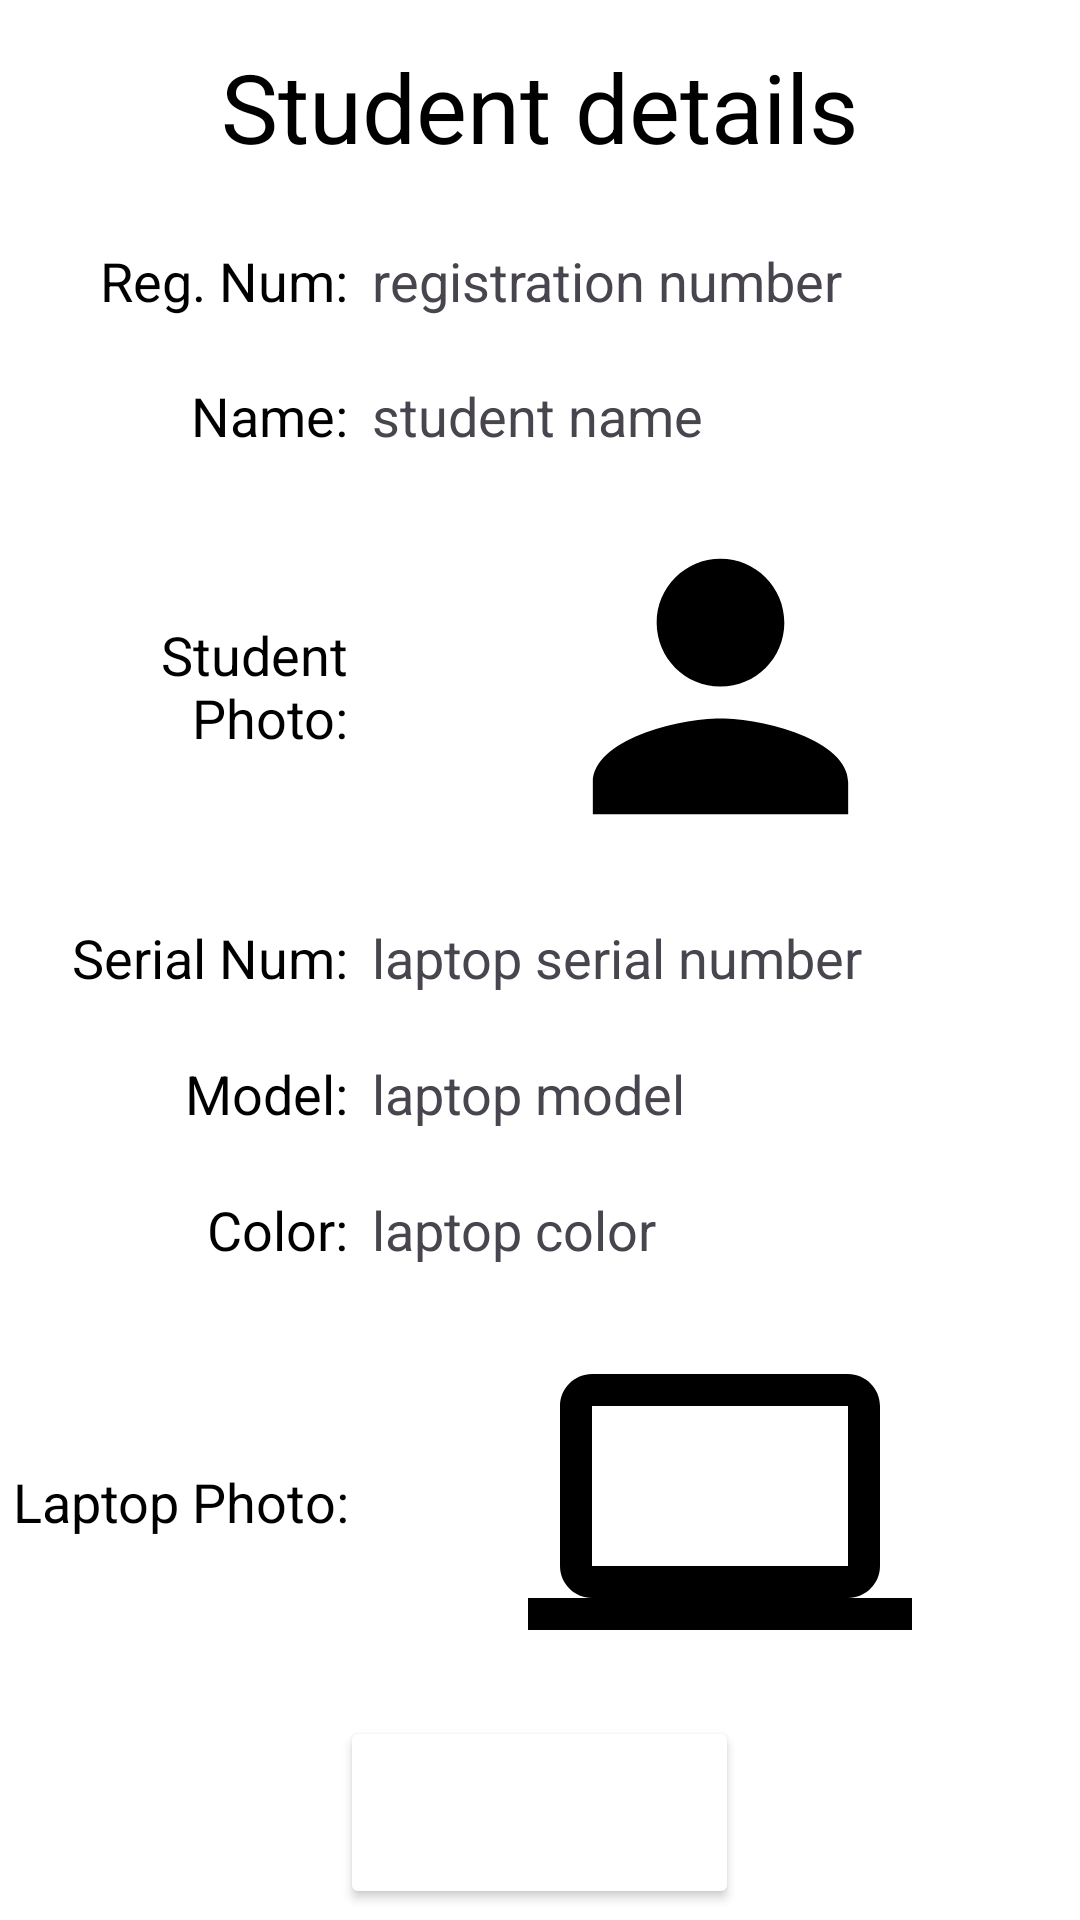

Write the Android layout XML for this screen, with the resource values it uses.
<!-- AndroidManifest.xml: application theme Theme.FindLaptopOwner -->
<!-- res/layout/decode_qr_fragment.xml -->
<?xml version="1.0" encoding="utf-8"?>
<LinearLayout xmlns:android="http://schemas.android.com/apk/res/android"
    android:layout_width="match_parent"
    android:layout_height="match_parent"
    android:orientation="vertical"
    android:background="@android:color/white"

    >

    <TextView
        android:layout_width="match_parent"
        android:layout_height="0dp"
        android:layout_weight="1"
        android:textColor="@color/black"
        android:text="Student details"
        android:gravity="center"
        android:textSize="32sp"
        />

    <LinearLayout
        android:layout_width="match_parent"
        android:layout_height="0dp"
        android:layout_weight="7"
        android:gravity="center"
        android:orientation="vertical"

        >

        <LinearLayout
            android:layout_width="match_parent"
            android:layout_height="0dp"
            android:layout_weight="1"
            android:orientation="horizontal"
            android:gravity="center"

            >

            <TextView
                android:layout_width="0dp"
                android:layout_height="wrap_content"
                android:layout_weight="1"
                android:gravity="end|center"
                android:padding="4dp"
                android:text="Reg. Num:"
                android:textSize="18sp"
                android:textColor="@color/black"
                />

            <TextView
                android:id="@+id/regNum"
                android:layout_width="0dp"
                android:layout_height="wrap_content"
                android:layout_weight="2"
                android:gravity="start|center"
                android:padding="4dp"
                android:text="registration number"
                android:textSize="18sp"
                android:textColor="@color/blue"
                />
        </LinearLayout>
        <LinearLayout
            android:layout_width="match_parent"
            android:layout_height="0dp"
            android:layout_weight="1"
            android:orientation="horizontal"
            android:gravity="center"

            >
            <TextView
                android:layout_width="0dp"
                android:layout_height="wrap_content"
                android:layout_weight="1"
                android:gravity="end|center"
                android:padding="4dp"
                android:text="Name:"
                android:textSize="18sp"
                android:textColor="@color/black"
                />

            <TextView
                android:id="@+id/name"
                android:layout_width="0dp"
                android:layout_height="wrap_content"
                android:layout_weight="2"
                android:gravity="start|center"
                android:padding="4dp"
                android:text="student name"
                android:textSize="18sp"
                android:textColor="@color/blue"
                />
        </LinearLayout>

        <LinearLayout
            android:layout_width="match_parent"
            android:layout_height="0dp"
            android:layout_weight="3"
            android:orientation="horizontal"
            android:gravity="center"

            >
            <TextView
                android:layout_width="0dp"
                android:layout_height="wrap_content"
                android:layout_weight="1"
                android:gravity="end|center"
                android:padding="4dp"
                android:text="Student Photo:"
                android:textSize="18sp"
                android:textColor="@color/black"
                />

            <ImageView
                android:id="@+id/studPhoto"
                android:layout_width="0dp"
                android:layout_height="match_parent"
                android:layout_weight="2"
                android:gravity="start|center"
                android:padding="4dp"
                android:src="@drawable/default_student_image"
                />
        </LinearLayout>

        <LinearLayout
            android:layout_width="match_parent"
            android:layout_height="0dp"
            android:layout_weight="1"
            android:orientation="horizontal"
            android:gravity="center"

            >
            <TextView
                android:layout_width="0dp"
                android:layout_height="wrap_content"
                android:layout_weight="1"
                android:gravity="end|center"
                android:padding="4dp"
                android:text="Serial Num:"
                android:textSize="18sp"
                android:textColor="@color/black"
                />

            <TextView
                android:id="@+id/lapSerialNumber"
                android:layout_width="0dp"
                android:layout_height="wrap_content"
                android:layout_weight="2"
                android:gravity="start|center"
                android:padding="4dp"
                android:text="laptop serial number"
                android:textSize="18sp"
                android:textColor="@color/blue"
                />
        </LinearLayout>
        <LinearLayout
            android:layout_width="match_parent"
            android:layout_height="0dp"
            android:layout_weight="1"
            android:orientation="horizontal"
            android:gravity="center"

            >
            <TextView
                android:layout_width="0dp"
                android:layout_height="wrap_content"
                android:layout_weight="1"
                android:gravity="end|center"
                android:padding="4dp"
                android:text="Model:"
                android:textSize="18sp"
                android:textColor="@color/black"
                />

            <TextView
                android:id="@+id/lapModel"
                android:layout_width="0dp"
                android:layout_height="wrap_content"
                android:layout_weight="2"
                android:gravity="start|center"
                android:padding="4dp"
                android:text="laptop model"
                android:textSize="18sp"
                android:textColor="@color/blue"
                />
        </LinearLayout>
        <LinearLayout
            android:layout_width="match_parent"
            android:layout_height="0dp"
            android:layout_weight="1"
            android:orientation="horizontal"
            android:gravity="center"

            >
            <TextView
                android:layout_width="0dp"
                android:layout_height="wrap_content"
                android:layout_weight="1"
                android:gravity="end|center"
                android:padding="4dp"
                android:text="Color:"
                android:textSize="18sp"
                android:textColor="@color/black"
                />

            <TextView
                android:id="@+id/lapColor"
                android:layout_width="0dp"
                android:layout_height="wrap_content"
                android:layout_weight="2"
                android:gravity="start|center"
                android:padding="4dp"
                android:text="laptop color"
                android:textSize="18sp"
                android:textColor="@color/blue"
                />
        </LinearLayout>
        <LinearLayout
            android:layout_width="match_parent"
            android:layout_height="0dp"
            android:layout_weight="3"
            android:orientation="horizontal"
            android:gravity="center"

            >
            <TextView
                android:layout_width="0dp"
                android:layout_height="wrap_content"
                android:layout_weight="1"
                android:gravity="end|center"
                android:padding="4dp"
                android:text="Laptop Photo:"
                android:textSize="18sp"
                android:textColor="@color/black"
                />

            <ImageView
                android:id="@+id/lapPhoto"
                android:layout_width="0dp"
                android:layout_height="match_parent"
                android:layout_weight="2"
                android:gravity="start|center"
                android:padding="4dp"
                android:src="@drawable/default_laptop_image"
                />
        </LinearLayout>
    </LinearLayout>

    <LinearLayout
        android:layout_width="match_parent"
        android:layout_height="0dp"
        android:layout_weight="1"
        android:gravity="center"
        android:orientation="vertical"

        >

        <Button
            android:id="@+id/scanQR"
            android:layout_width="wrap_content"
            android:layout_height="wrap_content"
            android:padding="16dp"
            android:textSize="24sp"
            android:text="scan QR"
            android:backgroundTint="@color/blue"
            android:textColor="@color/white"
            />

    </LinearLayout>

</LinearLayout>
<!-- resources referenced by this layout -->
<resources>
  <color name="black">#FF000000</color>
  <color name="white">#FFFFFFFF</color>
  <!-- drawable default_laptop_image (drawable) -->
  <vector xmlns:android="http://schemas.android.com/apk/res/android" android:height="24dp" android:tint="@android:color/black" android:viewportHeight="24" android:viewportWidth="24" android:width="24dp">
        
      <path android:fillColor="@android:color/white" android:pathData="M20,18c1.1,0 2,-0.9 2,-2V6c0,-1.1 -0.9,-2 -2,-2H4C2.9,4 2,4.9 2,6v10c0,1.1 0.9,2 2,2H0v2h24v-2H20zM4,6h16v10H4V6z"/>
      
  </vector>
  <!-- drawable default_student_image (drawable) -->
  <vector xmlns:android="http://schemas.android.com/apk/res/android" android:height="24dp" android:tint="@android:color/black" android:viewportHeight="24" android:viewportWidth="24" android:width="24dp">
        
      <path android:fillColor="@android:color/white" android:pathData="M12,12c2.21,0 4,-1.79 4,-4s-1.79,-4 -4,-4 -4,1.79 -4,4 1.79,4 4,4zM12,14c-2.67,0 -8,1.34 -8,4v2h16v-2c0,-2.66 -5.33,-4 -8,-4z"/>
      
  </vector>
  <style name="Theme.FindLaptopOwner" parent="Base.Theme.FindLaptopOwner" />
  <style name="Base.Theme.FindLaptopOwner" parent="Theme.Material3.DayNight.NoActionBar">
          
          
      </style>
</resources>
